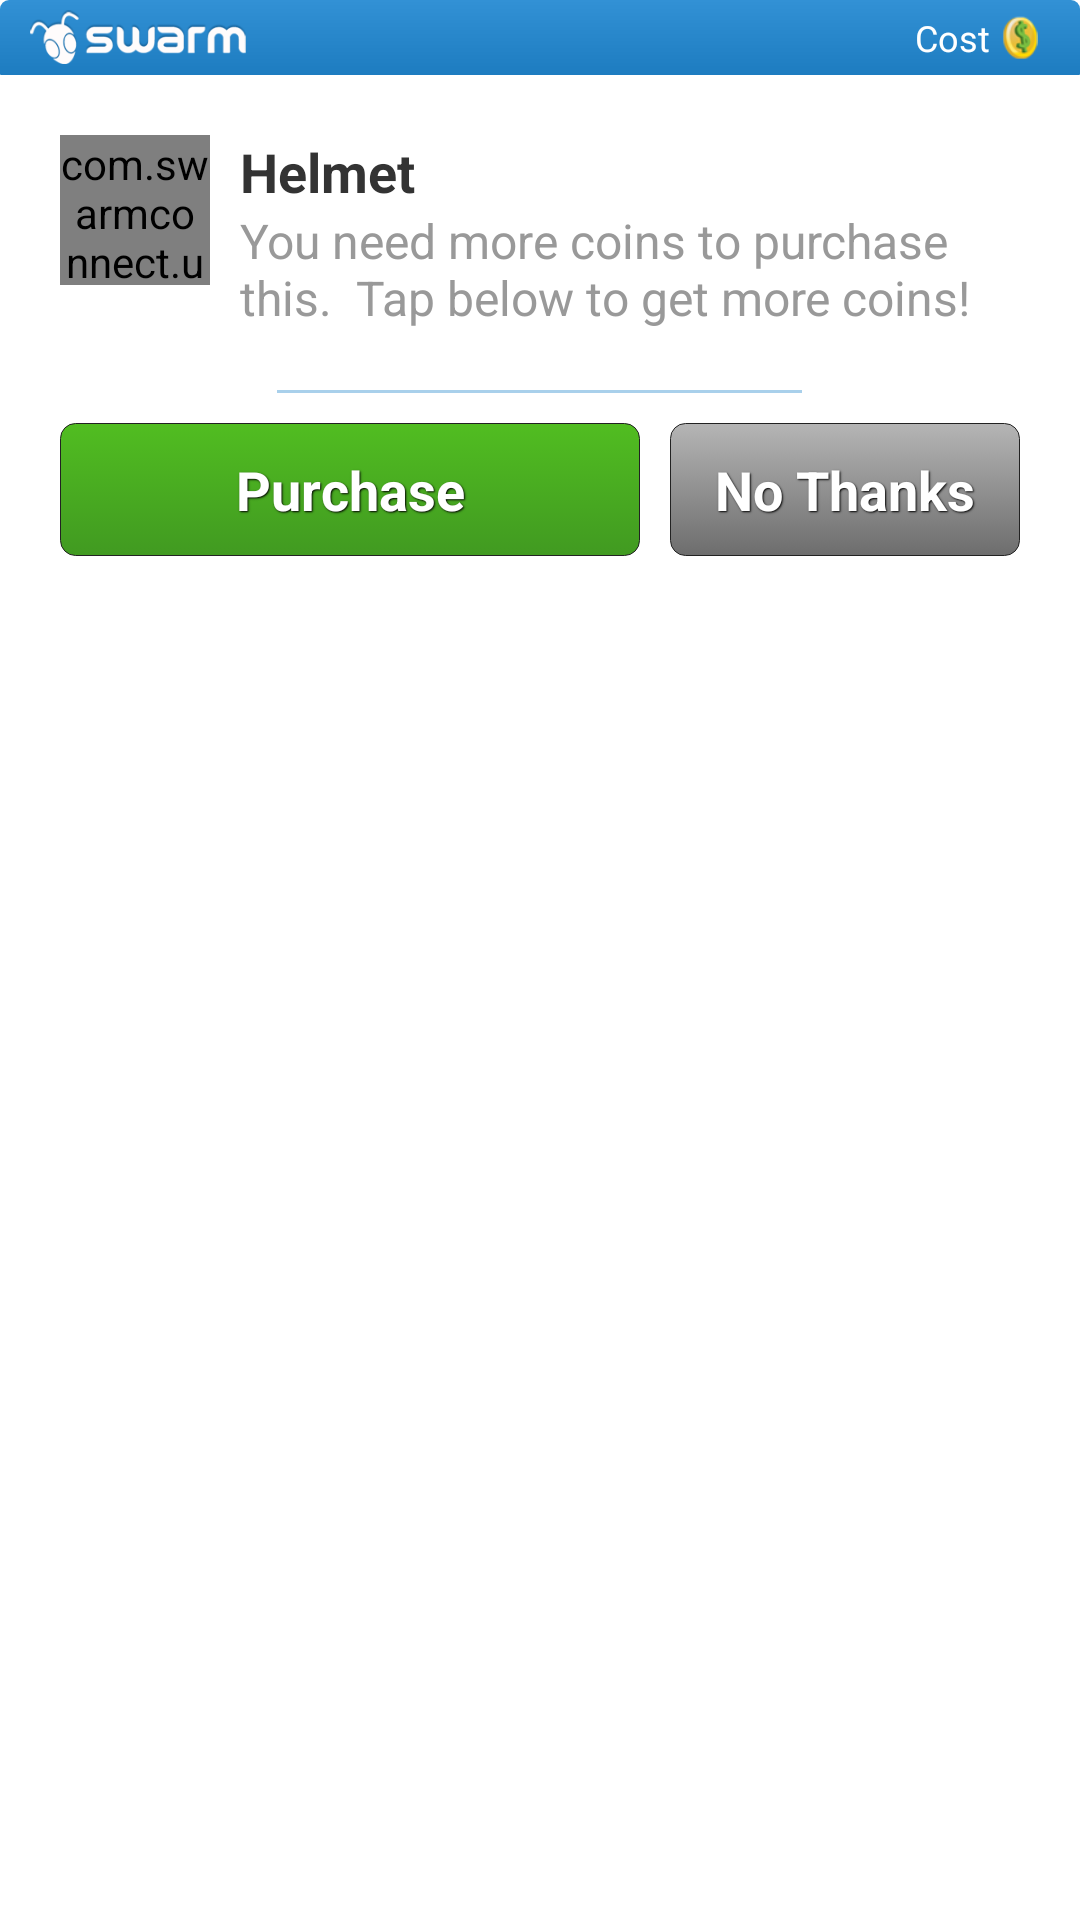

Reconstruct the res/layout file that produces this screen, plus the resources it refers to.
<!-- AndroidManifest.xml: fallback theme Theme.MaterialComponents.DayNight.NoActionBar -->
<!-- res/layout/swarm_purchase_popup.xml -->
<?xml version="1.0" encoding="utf-8"?>
<LinearLayout xmlns:android="http://schemas.android.com/apk/res/android"
    android:layout_width="wrap_content"
    android:layout_height="wrap_content"
    android:background="@drawable/popup_background_rect"
    android:orientation="vertical" >

    <RelativeLayout
        android:id="@+id/popup_header"
        android:layout_width="fill_parent"
        android:layout_height="wrap_content"
        android:background="@drawable/popup_header_background"
        android:gravity="center_vertical"
        android:paddingBottom="3dip"
        android:paddingLeft="10dip"
        android:paddingRight="10dip"
        android:paddingTop="3dip" >

        <ImageView
            android:layout_width="wrap_content"
            android:layout_height="18dip"
            android:layout_alignParentLeft="true"
            android:layout_centerVertical="true"
            android:scaleType="fitStart"
            android:src="@drawable/swarm_logo" />

        <TextView
            style="@style/WhiteText"
            android:layout_width="wrap_content"
            android:layout_height="wrap_content"
            android:layout_centerVertical="true"
            android:layout_toLeftOf="@+id/coins_icon"
            android:text="@string/pur_cost"
            android:layout_marginRight="3dip"
            android:textSize="12dip" />

        <ImageView
            android:id="@+id/coins_icon"
            android:layout_width="wrap_content"
            android:layout_height="15dip"
            android:layout_centerVertical="true"
            android:layout_toLeftOf="@+id/coins"
            android:scaleType="centerInside"
            android:src="@drawable/swarm_coin_small" />

        <TextView
            android:id="@+id/coins"
            style="@style/WhiteText"
            android:layout_width="wrap_content"
            android:layout_height="wrap_content"
            android:layout_alignParentRight="true"
            android:layout_centerVertical="true"
            android:layout_marginLeft="3dip"
            android:textSize="14dip" />
          
    </RelativeLayout>


    <RelativeLayout
        android:id="@+id/popup_top_half"
        android:layout_width="fill_parent"
        android:layout_height="wrap_content"
        android:paddingLeft="20dip"
        android:paddingRight="20dip"
        android:paddingTop="20dip">

        <com.swarmconnect.ui.AsyncImageView
            android:id="@+id/image"
            android:layout_width="50dip"
            android:layout_height="50dip"
            android:layout_alignParentLeft="true"
            android:layout_alignParentTop="true"
            android:layout_marginRight="10dip" />

        <TextView
            android:id="@+id/title"
            style="@style/DarkText"
            android:layout_width="wrap_content"
            android:layout_height="wrap_content"
            android:layout_alignParentTop="true"
            android:layout_toRightOf="@id/image"
            android:textSize="18dip"
            android:textStyle="bold" 
            android:text="Helmet"/>

        <TextView
            android:id="@+id/desc"
            style="@style/LightGreyText"
            android:layout_width="wrap_content"
            android:layout_height="wrap_content"
            android:layout_below="@id/title"
            android:layout_toRightOf="@id/image"
            android:textSize="16dip"
            android:text="You need more coins to purchase this.  Tap below to get more coins!" />
        
        <View 
        	android:layout_width="175dip"
        	android:layout_height="1dip"
        	android:layout_gravity="center"
        	android:background="#a9d0eb"
        	android:layout_below="@id/desc"
        	android:layout_centerHorizontal="true"
        	android:layout_marginTop="20dip"
			/>
        
    </RelativeLayout>


    <LinearLayout
        android:id="@+id/popup_bottom_half"
        android:layout_width="fill_parent"
        android:layout_height="wrap_content"
        android:orientation="horizontal"
        android:paddingLeft="20dip"
        android:paddingRight="20dip"
        android:paddingBottom="10dip"
        android:paddingTop="10dip" >

        <TextView
            android:id="@+id/purchase"
            style="@style/BlackShadow.WhiteText"
            android:layout_width="wrap_content"
            android:layout_height="wrap_content"
            android:layout_marginRight="10dip"
            android:layout_weight="1"
            android:background="@drawable/purchase_popup_buy_button"
            android:gravity="center"
            android:padding="10dip"
            android:text="@string/pur_purchase"
            android:textSize="18dip"
            android:textStyle="bold" 
            />

        <TextView
            android:id="@+id/cancel"
            style="@style/BlackShadow.WhiteText"
            android:layout_width="wrap_content"
            android:layout_height="wrap_content"
            android:background="@drawable/purchase_popup_cancel_button"
            android:paddingTop="10dip"
            android:paddingBottom="10dip"
            android:paddingLeft="15dip"
            android:paddingRight="15dip"
            android:text="@string/pur_no_thanks"
            android:textSize="18dip"
            android:textStyle="bold" />
    </LinearLayout>

</LinearLayout>
<!-- resources referenced by this layout -->
<resources>
  <!-- drawable popup_background_rect (drawable) -->
  <?xml version="1.0" encoding="UTF-8"?>
   
  <shape xmlns:android="http://schemas.android.com/apk/res/android">
      <solid android:color="#ffffff"/>
  	<corners android:radius="3dp" />
  </shape>
  <!-- drawable popup_header_background (drawable) -->
  <shape xmlns:android="http://schemas.android.com/apk/res/android"
      android:shape="rectangle" >
  
      <gradient
          android:angle="270"
          android:endColor="#1d7cc0"
          android:startColor="#3291d5" />
      
  	<corners 
  	    android:bottomRightRadius="0.1dip" 
  	    android:bottomLeftRadius="0.1dip" 
      	android:topLeftRadius="3dip" 
      	android:topRightRadius="3dip" />
  		
  </shape>
  <!-- drawable purchase_popup_buy_button (drawable) -->
  <?xml version="1.0" encoding="utf-8"?>
  <selector xmlns:android="http://schemas.android.com/apk/res/android">
      
      <item android:state_pressed="true"> 
          <shape android:shape="rectangle" >
  		    <corners android:radius="5dip" />
              <gradient android:angle="270" android:startColor="#319d01" android:endColor="#217a01" />
              <stroke android:width="1px" android:color="#222222"/>            
  		</shape>
      </item>
      
      <item android:state_focused="true" android:state_pressed="false"> 
          <shape android:shape="rectangle">
              <corners android:radius="5dip" />
              <gradient android:angle="270" android:startColor="#71dd41" android:endColor="#61aa41" />
              <stroke android:width="1px" android:color="#222222"/>            
          </shape>
      </item>
      
      <item android:state_focused="false" android:state_pressed="false"> 
  		<shape android:shape="rectangle" >
  		    <corners android:radius="5dip" />
              <gradient android:angle="270" android:startColor="#51bd21" android:endColor="#419a21" />
              <stroke android:width="1px" android:color="#222222"/>
  		</shape>
      </item>
  
  </selector>
  <!-- drawable purchase_popup_cancel_button (drawable) -->
  <?xml version="1.0" encoding="utf-8"?>
  <selector xmlns:android="http://schemas.android.com/apk/res/android">
      
      <item android:state_pressed="true"> 
          <shape android:shape="rectangle" >
  		    <corners android:radius="5dip" />
  		    <gradient android:angle="270" android:startColor="#a4a4a4" android:endColor="#5c5c5c" />
  		    <stroke android:width="1px" android:color="#222222"/>  
  		</shape>
      </item>
      
      <item android:state_focused="true" android:state_pressed="false"> 
          <shape android:shape="rectangle">
              <corners android:radius="5dip" />
  		    <gradient android:angle="270" android:startColor="#c6c6c6" android:endColor="#7e7e7e" />
  		    <stroke android:width="1px" android:color="#222222"/>  
          </shape>
      </item>
      
      <item android:state_focused="false" android:state_pressed="false"> 
  		<shape android:shape="rectangle" >
  		    <corners android:radius="5dip" />
  		    <gradient android:angle="270" android:startColor="#b5b5b5" android:endColor="#6d6d6d" />
  		    <stroke android:width="1px" android:color="#222222"/>  
  		</shape>
      </item>
  
  </selector>
  <!-- drawable swarm_coin_small: png bitmap (drawable, 912 bytes) -->
  <!-- drawable swarm_logo: png bitmap (drawable, 5233 bytes) -->
  <string name="pur_cost">Cost </string>
  <string name="pur_no_thanks">No Thanks</string>
  <string name="pur_purchase">Purchase</string>
  <style name="BlackShadow.WhiteText">
          <item name="android:textColor">#FFFFFF</item>
      </style>
  <style name="DarkText">
          <item name="android:textColor">#333333</item>
      </style>
  <style name="LightGreyText">
          <item name="android:textColor">#999999</item>
      </style>
  <style name="WhiteText">
          <item name="android:textColor">#FFFFFF</item>
      </style>
</resources>
